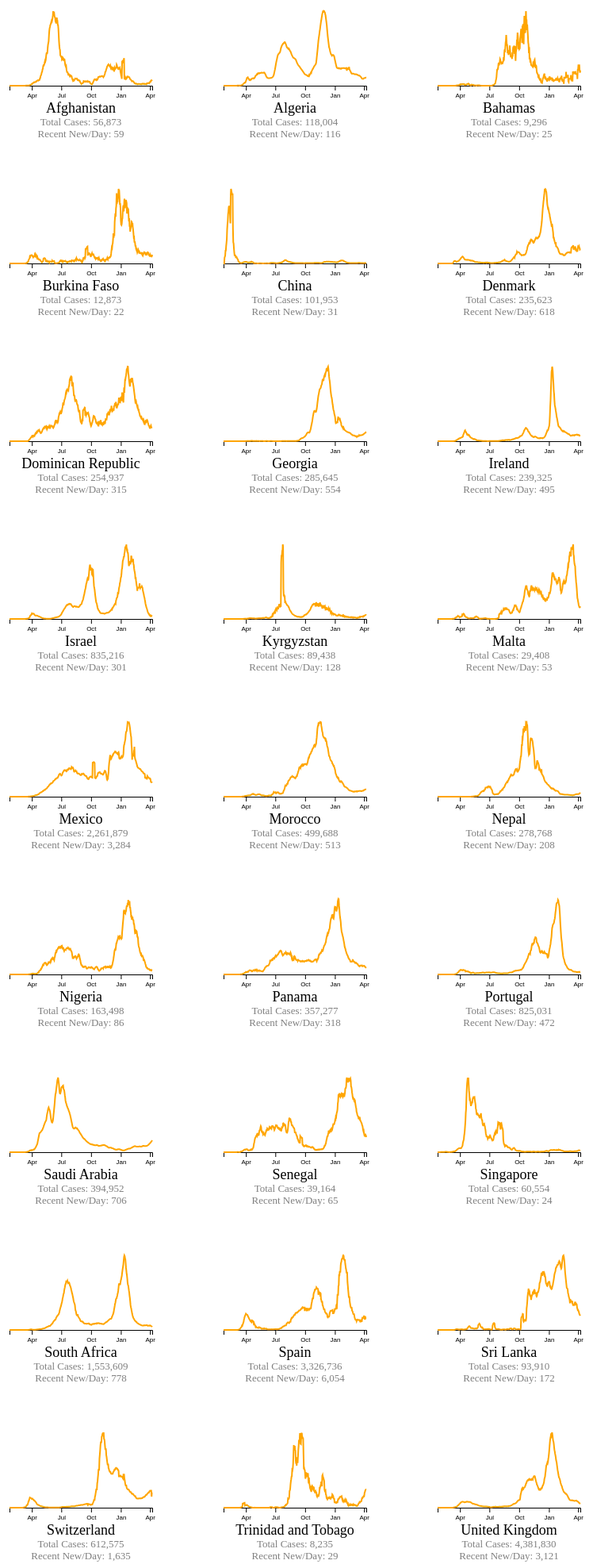
D3 v4 page, settled after 480 driven frames (8 s of simulated time); the page loaded 1 data file(s).


// ── index.js
//var margin = {top: 50, right: 20, bottom: 50, left: 20},
var margin = {top: 58, right: 30, bottom: 58, left: 30},
//var margin = {top: 50, right: 30, bottom: 50, left: 30},
    width = 270 - margin.left - margin.right,
    height = 220 - margin.top - margin.bottom;
 
//Read the data from csv file
// d3.csv("./result.csv", function(data) {
  d3.csv("./result.csv", function(dataset) {

  var data = [];  // storing based on color 
  for(var i = 0; i < dataset.length; i++){
    if(dataset[i].color == 'orange'){
      data.push(dataset[i]);
    }
  }
  var dataOrganized = d3.nest() // organize all data by country 
    .key(function(d) { if(d.color == 'orange'){ return d.country;}})  // keys are country, values are the data associated w the country
    .entries(data);
    //console.log(data);
  //all x axis scales are the same 
  var x = d3.scaleTime()
    .domain(d3.extent(data, function(d) { return d3.timeParse("%Y-%m-%d")(d.date); }))
    .range([ 0, width-margin.left]);  // adds extra padding to line chart 

  var y = d3.local();
  /* // area under line variable
  var area = d3.local(); */ 
  var line = d3.local();
  var yy = d3.local();

  var svg = d3.select("#my_dataviz")
    .selectAll("uniqueChart")
    .data(dataOrganized)
    .enter()
    .append("svg")
      .attr("width", width + margin.left + margin.right)
      .attr("height", height + margin.top + margin.bottom)
    .append("g")
      .attr("transform",
            "translate(" + margin.left + "," + margin.top + ")")
    .each(function(d) {
      //y axis scales unique to each chart 
      var ty = y.set(this, d3.scaleLinear()
        .domain([0, d3.max(d.values, function(d) { return +d.avg_cases; })])
        .range([height-10, 0]));

      /* // code for shading area under the line
      area.set(this, d3.area()
        .x(function(d) { return x(d3.timeParse("%Y-%m-%d")(d.date)); })
        .y0(height)
        .y1(function(d) { return ty(+d.avg_cases); })); */

      line.set(this, d3.line()
        .x(function(d) { return x(d3.timeParse("%Y-%m-%d")(d.date)); })
        .y(function(d) { return ty(+d.avg_cases); }));
    });

  svg
    .append("g")
    // .attr("transform", "translate(0," + height + ")")
    .attr("transform", "translate(0," + (height-10)+ ")")
    .style("font-size", "8px") // font size for dates
    .call(d3.axisBottom(x).ticks(5).tickFormat(d3.timeFormat("%b"))); // plotting x axis for each svg plot
  svg
    .append("path") // plotting line for each svg plot
    .attr("fill", "none")
    .attr("stroke", function(d) {return (d.values[0].color);})  // values holds each country's color from result.csv
    .attr("stroke-width", 2)
    .attr("d", function(d) { return line.get(this)(d.values); }); // plots each point 

  svg.each(function(d){
    var ty = yy.set(this, d3.scaleLinear()
      .domain([0, d3.max(d.values, function(d) { return +d.avg_cases; })])
      .range([height-10, 0]));

    var svg = d3.select(this),
      filtered_data = svg.datum().values;

    var focus = svg.append("g")
      .attr("class", "focus")
      .style("display", "none");
    // creates dot to follow over paths 
    focus.append("circle")
      .attr("fill", function(d) {return (d.values[0].color);})
      .attr("r", 5);
        
    // creates box to hold text 
    focus.append("rect")
      .attr("class", "tooltip")
      .attr("width", 80)
      .attr("height", 50)
      .attr("x", -25)
      .attr("y", -55)
      .attr("rx", 4)
      .attr("ry", 4);

    focus.append("text")
      .attr("x", -25)
      //.attr("dy", 0)
	  .attr("dy", 10)
	  .style("font-size", "12px");
        
    focus.append("text")
      .attr("class", "tooltip-date")
      .attr("x", -20)
      //.attr("y", -45)
	  .attr("y", -40)
	  .style("font-size", "12px");

    focus.append("text")
      .attr("class", "tooltip-info-avg")
      .attr("x", -20)
      .attr("y", -26)
	  .style("font-size", "12px");

    focus.append("text")
      .attr("class", "tooltip-info-new")
      .attr("x", -20)
      .attr("y", -12)
	  .style("font-size", "12px");

    svg.append("rect")
      .attr("class", "overlay")
      .attr("fill", "none")
      .attr("width", width-margin.left) // extra padding since we gave extra padding to line chart
      .attr("height", height)
      .on("mouseover", function() { focus.style("display", null); })
      .on("mouseout", function() { focus.style("display", "none"); })
      .on("mousemove", function(){
        var x0 = x.invert(d3.mouse(this)[0]), 
            i = (d3.bisector(function(d) { return (d3.timeParse("%Y-%m-%d")(d.date)); }).left)(filtered_data, x0, 1),
            d0 = filtered_data[i - 1],
            d1 = filtered_data[i],
            d = x0 - d0.date > d1.date - x0 ? d1 : d1;
        var curr_date = (d3.timeParse("%Y-%m-%d")(d.date));
        focus.attr("transform", "translate(" + x(d3.timeParse("%Y-%m-%d")(d.date)) + "," + ty(+d.avg_cases) + ")");
        focus.select(".tooltip-date").text(d3.timeFormat("%B %d")(curr_date));
        focus.select(".tooltip-info-avg").text("7-day avg: "+ d3.format(",")(Math.floor(+d.recent_new)));
        focus.select(".tooltip-info-new").text("New: "+ d3.format(",")(+d.new_cases));
      });
  })

  // country titles
  svg
    .append("text")
    .attr("text-anchor", "middle")
    .attr("transform",
          "translate(" + ((width-margin.left)/2) + " ," + (height+24) + ")") //centers titles
    .text(function(d){ return(d.key)})
	.style("font-size", "18px")
    .style("fill", "black");

    // total cases title
    svg
    .append("text")
    .style("font-size", "13px")
	//.attr("x", 0)
    //.attr("y", 10)
    .attr("text-anchor", "middle")
    .attr("transform",
          "translate(" + ((width-margin.left)/2) + " ," + (height+40) + ")") //centers titles
    .text(function(d){ return("Total Cases: "+d3.format(",")(d.values[0].total_cases))})
    .style("fill", "grey");
  
    // recent/new day title
    svg
    .append("text")
    .style("font-size", "13px")
    .attr("text-anchor", "middle")
    .attr("transform",
          "translate(" + ((width-margin.left)/2) + " ," + (height+55) + ")") //centers titles
    .text(function(d){ return("Recent New/Day: "+ d3.format(",")(Math.floor(d.values[d.values.length-1].recent_new)))})
    .style("fill", "grey");
})


### data: result.csv
country, date, new_cases, avg_cases, total_cases, recent_new, color
Afghanistan, 2020-01-23, 0.0, , 56873, 0.0, orange
Afghanistan, 2020-01-24, 0.0, , 56873, 0.0, orange
Afghanistan, 2020-01-25, 0.0, , 56873, 0.0, orange
Afghanistan, 2020-01-26, 0.0, 0.0, 56873, 0.0, orange
Afghanistan, 2020-01-27, 0.0, 0.0, 56873, 0.0, orange
Afghanistan, 2020-01-28, 0.0, 0.0, 56873, 0.0, orange
Afghanistan, 2020-01-29, 0.0, 0.0, 56873, 0.0, orange
Afghanistan, 2020-01-30, 0.0, 0.0, 56873, 0.0, orange
Afghanistan, 2020-01-31, 0.0, 0.0, 56873, 0.0, orange
Afghanistan, 2020-02-01, 0.0, 0.0, 56873, 0.0, orange
Afghanistan, 2020-02-02, 0.0, 0.0, 56873, 0.0, orange
Afghanistan, 2020-02-03, 0.0, 0.0, 56873, 0.0, orange
Afghanistan, 2020-02-04, 0.0, 0.0, 56873, 0.0, orange
Afghanistan, 2020-02-05, 0.0, 0.0, 56873, 0.0, orange
Afghanistan, 2020-02-06, 0.0, 0.0, 56873, 0.0, orange
Afghanistan, 2020-02-07, 0.0, 0.0, 56873, 0.0, orange
Afghanistan, 2020-02-08, 0.0, 0.0, 56873, 0.0, orange
Afghanistan, 2020-02-09, 0.0, 0.0, 56873, 0.0, orange
Afghanistan, 2020-02-10, 0.0, 0.0, 56873, 0.0, orange
Afghanistan, 2020-02-11, 0.0, 0.0, 56873, 0.0, orange
Afghanistan, 2020-02-12, 0.0, 0.0, 56873, 0.0, orange
Afghanistan, 2020-02-13, 0.0, 0.0, 56873, 0.0, orange
Afghanistan, 2020-02-14, 0.0, 0.0, 56873, 0.0, orange
Afghanistan, 2020-02-15, 0.0, 0.0, 56873, 0.0, orange
Afghanistan, 2020-02-16, 0.0, 0.0, 56873, 0.0, orange
Afghanistan, 2020-02-17, 0.0, 0.0, 56873, 0.0, orange
Afghanistan, 2020-02-18, 0.0, 0.0, 56873, 0.0, orange
Afghanistan, 2020-02-19, 0.0, 0.0, 56873, 0.0, orange
Afghanistan, 2020-02-20, 0.0, 0.0, 56873, 0.0, orange
Afghanistan, 2020-02-21, 0.0, 0.0, 56873, 0.0, orange
Afghanistan, 2020-02-22, 0.0, 0.0, 56873, 0.0, orange
Afghanistan, 2020-02-23, 0.0, 0.0, 56873, 0.0, orange
Afghanistan, 2020-02-24, 0.0, 0.0, 56873, 0.0, orange
Afghanistan, 2020-02-25, 1.0, 0.1429, 56873, 0.1429, orange
Afghanistan, 2020-02-26, 0.0, 0.1429, 56873, 0.1429, orange
Afghanistan, 2020-02-27, 0.0, 0.1429, 56873, 0.1429, orange
Afghanistan, 2020-02-28, 0.0, 0.1429, 56873, 0.1429, orange
Afghanistan, 2020-02-29, 0.0, 0.1429, 56873, 0.1429, orange
Afghanistan, 2020-03-01, 0.0, 0.1429, 56873, 0.1429, orange
Afghanistan, 2020-03-02, 0.0, 0.1429, 56873, 0.1429, orange
Afghanistan, 2020-03-03, 0.0, 0.0, 56873, 0.0, orange
Afghanistan, 2020-03-04, 1.0, 0.1429, 56873, 0.1429, orange
Afghanistan, 2020-03-05, 2.0, 0.4286, 56873, 0.4286, orange
Afghanistan, 2020-03-06, 0.0, 0.4286, 56873, 0.4286, orange
Afghanistan, 2020-03-07, 0.0, 0.4286, 56873, 0.4286, orange
Afghanistan, 2020-03-08, 0.0, 0.4286, 56873, 0.4286, orange
Afghanistan, 2020-03-09, 1.0, 0.5714, 56873, 0.5714, orange
Afghanistan, 2020-03-10, 2.0, 0.8571, 56873, 0.8571, orange
Afghanistan, 2020-03-11, 1.0, 0.8571, 56873, 0.8571, orange
Afghanistan, 2020-03-12, 3.0, 1.0, 56873, 1.0, orange
Afghanistan, 2020-03-13, 1.0, 1.143, 56873, 1.143, orange
Afghanistan, 2020-03-14, 1.0, 1.286, 56873, 1.286, orange
Afghanistan, 2020-03-15, 2.0, 1.571, 56873, 1.571, orange
Afghanistan, 2020-03-16, 1.0, 1.571, 56873, 1.571, orange
Afghanistan, 2020-03-17, 2.0, 1.571, 56873, 1.571, orange
Afghanistan, 2020-03-18, 2.0, 1.714, 56873, 1.714, orange
Afghanistan, 2020-03-19, 4.0, 1.857, 56873, 1.857, orange
Afghanistan, 2020-03-20, 1.0, 1.857, 56873, 1.857, orange
Afghanistan, 2020-03-21, 4.0, 2.286, 56873, 2.286, orange
Afghanistan, 2020-03-22, 1.0, 2.143, 56873, 2.143, orange
... 60,936 more rows